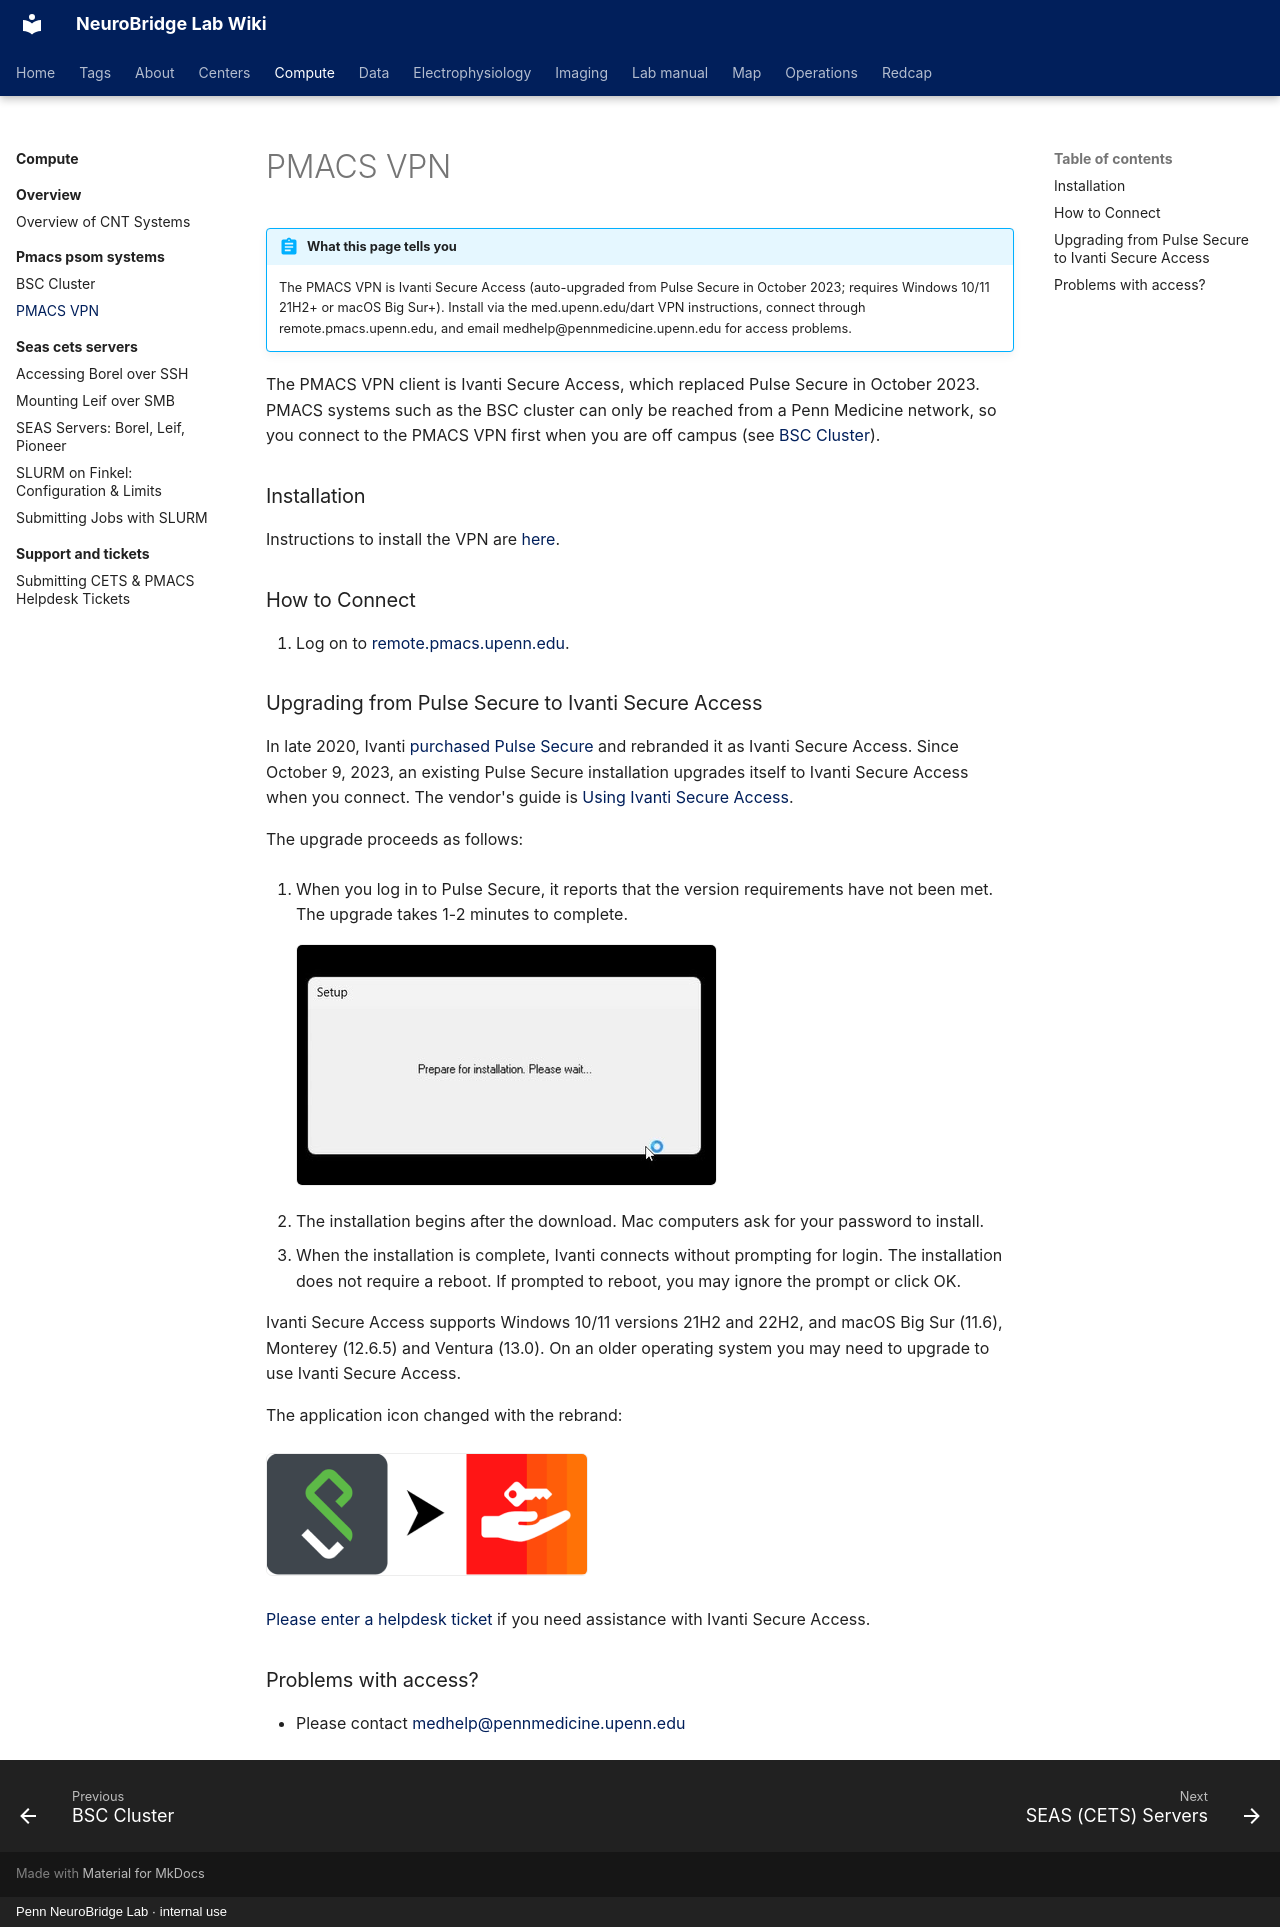

repository: penn-neurobridge/neurobridge-wiki · page: compute/pmacs-psom-systems/pmacs-vpn/index.html · generator: mkdocs · copyright: Penn NeuroBridge Lab · internal use

---
title: "PMACS VPN"
stage: "Data Analytics"
roles: [analyst, pipeline, data-rc]
order: 5
source: cnt
---

# PMACS VPN

!!! abstract "What this page tells you"
    The PMACS VPN is Ivanti Secure Access (auto-upgraded from Pulse Secure in October 2023; requires Windows 10/11 21H2+ or macOS Big Sur+). Install via the med.upenn.edu/dart VPN instructions, connect through remote.pmacs.upenn.edu, and email medhelp@pennmedicine.upenn.edu for access problems.

The PMACS VPN client is Ivanti Secure Access, which replaced Pulse Secure in October 2023. PMACS systems such as the BSC cluster can only be reached from a Penn Medicine network, so you connect to the PMACS VPN first when you are off campus (see [BSC Cluster](bsc-cluster.md)).

### Installation

Instructions to install the VPN are [here](https://www.med.upenn.edu/dart/vpn-instructions.html).

### How to Connect

1. Log on to [remote.pmacs.upenn.edu](http://remote.pmacs.upenn.edu).

### Upgrading from Pulse Secure to Ivanti Secure Access

In late 2020, Ivanti [purchased Pulse Secure](https://urldefense.com/v3/__https://www.ivanti.com/company/press-releases/2020/ivanti-acquires-mobileiron-and-pulse-secure__;!!IBzWLUs!VTEF5CYZKk_08bgCFl8evsqgws2Mwh5FrsZhXeWE2Mv5PCjRtP7g8Sx7CSwtFibQLJwYkAYETRNF3jpgThWkhdoOEHTdr_Vq$) and rebranded it as Ivanti Secure Access. Since October 9, 2023, an existing Pulse Secure installation upgrades itself to Ivanti Secure Access when you connect. The vendor's guide is [Using Ivanti Secure Access](https://urldefense.com/v3/__https://help.ivanti.com/ps/help/en_US/ISAC/22.X/ag-22.X/using_ui.htm__;!!IBzWLUs!VTEF5CYZKk_08bgCFl8evsqgws2Mwh5FrsZhXeWE2Mv5PCjRtP7g8Sx7CSwtFibQLJwYkAYETRNF3jpgThWkhdoOEHTHut2D$).

The upgrade proceeds as follows:

1. When you log in to Pulse Secure, it reports that the version requirements have not been met. The upgrade takes 1-2 minutes to complete.

    ![Generic installer 'Prepare for installation' dialog](../../assets/compute/pmacs-vpn/pmacs-vpn-01.png)

2. The installation begins after the download. Mac computers ask for your password to install.
3. When the installation is complete, Ivanti connects without prompting for login. The installation does not require a reboot. If prompted to reboot, you may ignore the prompt or click OK.

Ivanti Secure Access supports Windows 10/11 versions 21H2 and 22H2, and macOS Big Sur (11.6), Monterey (12.6.5) and Ventura (13.0). On an older operating system you may need to upgrade to use Ivanti Secure Access.

The application icon changed with the rebrand:

![Two app icons with an arrow between them](../../assets/compute/pmacs-vpn/pmacs-vpn-02.png)

[Please enter a helpdesk ticket](https://helpdesk.pmacs.upenn.edu/) if you need assistance with Ivanti Secure Access.

### Problems with access?

*   Please contact [medhelp@pennmedicine.upenn.edu](mailto:medhelp@pennmedicine.upenn.edu)
